pico-8 play session: hold ← + tap ❎, after a click and taps of 🅾, ❎, 🅾+❎, 🅾 in the second before t = 0

[t = 2 s] hold ← ~2s, tap ❎ ~4×
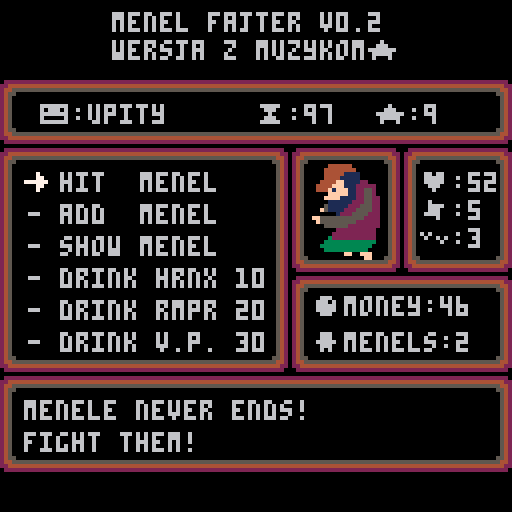

pico-8 cartridge
version 43
__lua__
menel_names = {"anzej", "buchaj", "chono", "dej", "eustachy", "franek", "gierwald", "heniek", "ignacy", "juzek", "kazik", "lemen", "marskosc", "najeban", "opijak", "pijak", "rychu", "spity", "topijak", "upity", "wypity", "x-menel", "zdzichu"}
	
function _init()
	music(00)
	muzyka = 1
 score = 0
 money = 10
 game_time = 100
 menel_name = rnd(menel_names)
 col = 5
 option = 1
 hp = 69
 atk = 5
 hits = 3
	menel_index = 1
	battle_index = 1
 menels = {{9999,1}}
 battle_log = {{0,0,0},{0,0,0}}
 for i=1,4 do
 	add_menel()
 end
 current_function = "main"
	current_text = "wybierz jakoms opcje"
	current_text2 = "tekst dolny"
end

function _update()
	if hp < 0 then
		music(-1)
		current_function = "gameover"
		current_text = "game over ●█😐░ 🅾️ˇ░➡️"
		if (btnp(❎)) _init()
		if (btnp(🅾️)) current_text2 = "⬇️▥☉░⌂☉"
	end
	if game_time < 0 then
		current_function = "gameover"
		current_text = "congratulations, you lost!"
		current_text2 = "your score is: "..score.." melin."
		if (btnp(❎)) _init()
		if (btnp(🅾️)) current_text2 = "⬇️▥☉░⌂☉"
	end
	if (current_function=="main") then
		option_changer()
	end
		if (current_function=="show_menels") then
  show_menels()
		if (btnp(❎)) current_option="main"
	end
		if (current_function=="battle_menels") then
  show_battle()
		if (btnp(❎)) current_option="main"
	end
	if (current_function=="drink_hrnx") then
  show_battle()
		if (btnp(❎)) current_option="main"
	end
		if (current_function=="drink_hrnx") then
  drink_hrnx()
		if (btnp(❎)) current_option="main"
	end		
	if (current_function=="no_money") then
  no_money()
		if (btnp(❎)) current_option="main"
	end
	if (current_function=="drink_rmpr") then
  drink_rmpr()
		if (btnp(❎)) current_option="main"
	end
	if (current_function=="drink_vp") then
  drink_vp()
		if (btnp(❎)) current_option="main"
	end
end

function _draw()
 cls()
 draw_plansze()
 print(current_text,6,100)
 print(current_text2,6,108)
end

function option_changer()
	--cursor manipulation
	if (btnp(⬆️)) 
		then
		sfx(04)
		if (option > 1)
			then
			option=option-1
		end
	end
	if (btnp(⬇️)) 
		then
		sfx(04)
		if (option < 6)
			then
			option=option+1
		end
	end
	--music toggle
	if (btnp(➡️))
		then
		if (muzyka == 1)
			then
			muzyka = 0
			music(-1)
		else
			muzyka = 1
			music(00)
		end
	end
	--option chosing
	if (btnp(🅾️)) and option==1 then
		sfx(05)
		game_time-=1
	 battle_menels()
	end
	if (btnp(🅾️)) and option==2 then
		sfx(05)
		game_time-=1
	 add_menel()
	end 
	if (btnp(🅾️)) and option==3 then
		sfx(05)
		game_time-=1
 	show_menels()
 end
 if (btnp(🅾️)) and option==4 then
 	sfx(05)
 	if money < 0 then
 		no_money()
 	else
			game_time-=1	
			hp+=flr(rnd(15))+5
			money-=10
 		drink_hrnx()
 	end
 end
  if (btnp(🅾️)) and option==5 then
 	sfx(05)
 	if money < 0 then
 		no_money()
 	else
 		game_time-=1	
			atk+=flr(rnd(5))+1
			money-=20
 		drink_rmpr()
 		end
 	end
 	if (btnp(🅾️)) and option==6 then
 	sfx(05)
 	if money < 0 then
 		no_money()
 	else
 		game_time-=1	
			hits+=1
			money-=30
 		drink_vp()
 		end
 	end
end

function no_money()
	current_function="no_money"
	current_text="you are poor menel..."
	current_text2="do you want some orange?"
		if (btnp(❎)) then
		sfx(06)
		reset_text()
		current_function="main"
	end
end

function drink_hrnx()
	current_function="drink_hrnx"
	current_text="you drink hrnx, so refreshing!"
	current_text2="time to beat some more ass..."
	if (btnp(❎)) then
		sfx(06)
		reset_text()
		current_function="main"
	end
end

function drink_rmpr()
	current_function="drink_rmpr"
	current_text="you drink rmpr, feeling mighy!"
	current_text2="they shall fear me..."
	if (btnp(❎)) then
		sfx(06)
		reset_text()
		current_function="main"
	end
end

function drink_vp()
	current_function="drink_vp"
	current_text="you drink v.p., wsciekle..."
	current_text2="piesci weza, drugie uderzenie."
	if (btnp(❎)) then
		sfx(06)
		reset_text()
		current_function="main"
	end
end


-->8
function draw_plansze()
 logo()
 header()
 footer()
 game_field()
 status_bar()
 event_bar()
 player_status_bar()
 option_arrow()
end

function option_arrow()
	x = 5
	y = 34 + option * 8
	spr(10,x,y)
end

function logo()
	t1 = t()*30 - col
	x = 3.25*8     +cos(t1/90)*3
	y = 4+cos(t1/50)*3
	
	print("menel fajter v0.2",x,y,6)
	print("wersja z muzykom★",x,y+7)
end

function header()
	x = 0
	y = 20
	spr(1,x,y)
	spr(3,x,y+8)
	for i = 1,14 do
		spr(5,x+(i*8),y)
	end
	spr(6,x+120,y)
	spr(7,x+120,y+8)
	for i = 1,14 do
		spr(4,x+(i*8),y+8)
	end
	print("😐:"..menel_name, x+10, y+6)
	print("⧗:"..game_time, x+64, y+6)
	print("★:"..score, x+94, y+6)
end--header

function footer()
	x = 0
	y = 94
	spr(1,x,y)
	spr(2,x,y+8)
	spr(3,x,y+16)
	for i = 1,14 do
		spr(5,x+(i*8),y)
	end
	spr(6,x+120,y)
	spr(8,x+120,y+8)
	spr(7,x+120,y+16)
	for i = 1,14 do
		spr(4,x+(i*8),y+16)
	end
end--footer

function game_field()
 x=0
 y=37
	print("- hit  menel",x+7,y+6)
	print("- add  menel",x+7,y+14)
	print("- show menel",x+7,y+22)
	print("- drink hrnx 10",x+7,y+30)
	print("- drink rmpr 20",x+7,y+38)
	print("- drink v.p. 30",x+7,y+46)
	spr(1,x,y)
	for i = 1,5 do
		spr(2,x,y+(i*8))
	end
	spr(3,x,y+48)
	for i = 1,7 do
		spr(5,x+(i*8),y)
	end
	spr(6,x+64,y)
	for i = 1,5 do
		spr(8,x+64,y+(i*8))
	end
	spr(7,x+64,y+48)
	for i = 1,7 do
		spr(4,x+(i*8),y+48)
	end
end--game_field

function status_bar()
	x=73
	y=69
	print("●money:"..money,x+5,y+5)
	print("웃menels:"..count(menels),x+5,y+14)
	spr(1,x,y)
	spr(2,x,y+8)
	spr(3,x,y+16)
	for i = 1,5 do
		spr(5,x+(i*8),y)
	end
	for i = 1,5 do
		spr(4,x+(i*8),y+16)
	end
	spr(8,x+47,y+8)
	spr(6,x+47,y)
	spr(7,x+47,y+16)
end--status_bar

function event_bar()
	x=73
	y=37
	spr(12,x+5,y+4)
	spr(13,x+13,y+4)
	spr(28,x+5,y+12)
	spr(29,x+13,y+12)
	spr(30,x+21,y+12)
	spr(44,x+5,y+20)
	spr(45,x+13,y+20)
	spr(1,x,y)
	for i = 1,2 do
		spr(2,x,y+(i*8))
	end
	spr(3,x,y+23)
	spr(5,x+8,y)
	spr(5,x+12,y)
	spr(6,x+19,y)
	for i = 1,2 do
	spr(8,x+19,y+(i*8))
	end
	spr(7,x+19,y+23)
	spr(4,x+8,y+23)
	spr(4,x+12,y+23)
end--event_bar



function player_status_bar()
	x=101
	y=37
	print("♥:"..hp,x+4,y+6)
	print("✽:"..atk,x+4,y+13)
	print("ˇ:"..hits,x+4,y+20)
		spr(1,x,y)
	for i = 1,2 do
		spr(2,x,y+(i*8))
	end
	spr(3,x,y+23)
	spr(5,x+8,y)
	spr(5,x+12,y)
	spr(6,x+19,y)
	for i = 1,2 do
	spr(8,x+19,y+(i*8))
	end
	spr(7,x+19,y+23)
	spr(4,x+8,y+23)
	spr(4,x+12,y+23)
end


-->8
function reset_text()
	current_text = "menele never ends!"
	current_text2 = "fight them!"
end

function add_menel()
	add(menels,{flr(rnd(20))+1,flr(rnd(3))+1})
end

function show_menels()
	current_function="show_menels"
	if menel_index < count(menels) and (btnp(⬆️)) then
		sfx(07)
		menel_index+=1
	end
	if menel_index > 1 and (btnp(⬇️)) then
		sfx(07)
  menel_index-=1
 end
	current_text="details of menel "..menel_index
	current_text2="hp:"..menels[menel_index][1].." atk:"..menels[menel_index][2]
	if (btnp(❎)) then
		sfx(06)
		reset_text()
		current_function="main"
	end
end

-->8

function battle_menels()
 battle_log = {}
	current_function="battle_menels"

		for i=1,hits do	
			current_menel=flr(rnd(count(menels)))+1
			add(battle_log,{current_menel,flr(rnd(atk)), flr(rnd(menels[current_menel][2])+rnd(5))})
			hp -= menels[current_menel][2]
			menels[current_menel][1] -= flr(rnd(atk)+rnd(5))
			if (menels[current_menel][1]) < 0 then
			 del(menels,menels[current_menel])
			 money+=10+flr(rnd(5))
			 score+=1*count(menels)
			end
		end
end

function show_battle()
	if battle_index < count(battle_log) and (btnp(⬆️)) then
		sfx(07)
		battle_index+=1
	end
	if battle_index > 1 and (btnp(⬇️)) then
  sfx(07)
  battle_index-=1
 end
 current_text="fight "..battle_index.." with menel "..battle_log[battle_index][1]
	current_text2="you hit for:"..battle_log[battle_index][2].." menel hit for:"..battle_log[battle_index][3]
	if (btnp(❎)) then
		sfx(06)
		reset_text()
		current_function="main"
	end
end
__gfx__
00000000022222222450000024500000000000002222222222222220000005420000054200000000000000000000000000004444440000000000000000000000
00000000224444442450000024500000000000004444444444444422000005420000054200000000000070000000000000044444444000000000000000000000
00000000244555552450000024500000000000005555555555555442000005420000054200000000000077000000000000044444111100000000000000000000
00000000245500002450000024500000000000000000000000005542000005420000054200000000077777700000000000044441111100000000000000000000
000000002450000024500000245500000000000000000000000005420000554200000542000000000000770000000000004444ff111122000000000000000000
00000000245000002450000024455555555555550000000000000542555554420000054200000000000070000000000004444fff111222220000000000000000
0000000024500000245000002244444444444444000000000000054244444422000005420000000000000000000000000444f1fff11225520000000000000000
0000000024500000245000000222222222222222000000000000054222222220000005420000000000000000000000000000fffff11225520000000000000000
000000000000000000000000000000000000000000000000000000000000000000000000000000000000000000000000000ffff1111225522000000000000000
00000000077007700777777007700000077000000777777000000000770007700777777007777770077000000777700000001111112225522000000000000000
00000000077007700770000007700000077000000770077000000000770007700770077007700770077000000770077000051111122255522000000000000000
00000000077007700770000007700000077000000770077000000000770707700770077007700770077000000770077000f51111222555522000000000000000
00000000077777700777700007700000077000000770077000000000777777700770077007777000077000000770077000000012225555222000000000000000
000000000770077007700000077000000770000007700770000000007770777007700770077007700770000007700770ff555555555552222000000000000000
0000000007700770077777700777777007777770077777700000000077000770077777700770077007777770077777700f555555555222222000000000000000
00000000000000000000000000000000000000000000000000000000000000000000000000000000000000000000000000055555522222222000000000000000
00000000000000000000000000000000000000000000000000000000000000000000000000000000000000000000000000000022222222220000000000000000
00000000000000000000000000000000000000000000000000000000000000000000000000000000000000000000000000000222222222220000000000000000
00000000000000000000000000000000000000000000000000000000000000000000000000000000000000000000000000003222222222220000000000000000
00000000000000000000000000000000000000000000000000000000000000000000000000000000000000000000000000033333333333330000000000000000
00000000000000000000000000000000000000000000000000000000000000000000000000000000000000000000000000333333333333300000000000000000
00000000000000000000000000000000000000000000000000000000000000000000000000000000000000000000000000033333333333000000000000000000
00000000000000000000000000000000000000000000000000000000000000000000000000000000000000000000000000000000ff00fff00000000000000000
0000000000000000000000000000000000000000000000000000000000000000000000000000000000000000000000000000000000000ff00000000000000000
__map__
0000000000000000000000000a00000000000000000000000000000000000000000000000000000000000000000000000000000000000000000000000000000000000000000000000000000000000000000000000000000000000000000000000000000000000000000000000000000000000000000000000000000000000000
000000000000000000010a000000000000000000000000000000000000000000000000000000000000000000000000000000000000000000000000000000000000000000000000000000000000000000000000000000000000000000000000000000000000000000000000000000000000000000000000000000000000000000
0000000000000a0a0a0a0a000000000000000000000000000000000000000000000000000000000000000000000000000000000000000000000000000000000000000000000000000000000000000000000000000000000000000000000000000000000000000000000000000000000000000000000000000000000000000000
000000000a0a0a0a0a0a0a0a0000000000000000000000000000000000000000000000000000000000000000000000000000000000000000000000000000000000000000000000000000000000000000000000000000000000000000000000000000000000000000000000000000000000000000000000000000000000000000
0000000a0a0a00080a0a0a0a0808000000000000000000000000000000000000000000000000000000000000000000000000000000000000000000000000000000000000000000000000000000000000000000000000000000000000000000000000000000000000000000000000000000000000000000000000000000000000
000000000a0a0a0a0a0a0a000000000000000000000000000000000000000000000000000000000000000000000000000000000000000000000000000000000000000000000000000000000000000000000000000000000000000000000000000000000000000000000000000000000000000000000000000000000000000000
00000000000a0a0a0a0a00000000000000000000000000000000000000000000000000000000000000000000000000000000000000000000000000000000000000000000000000000000000000000000000000000000000000000000000000000000000000000000000000000000000000000000000000000000000000000000
0000000000080000000000000000000000000000000000000000000000000000000000000000000000000000000000000000000000000000000000000000000000000000000000000000000000000000000000000000000000000000000000000000000000000000000000000000000000000000000000000000000000000000
